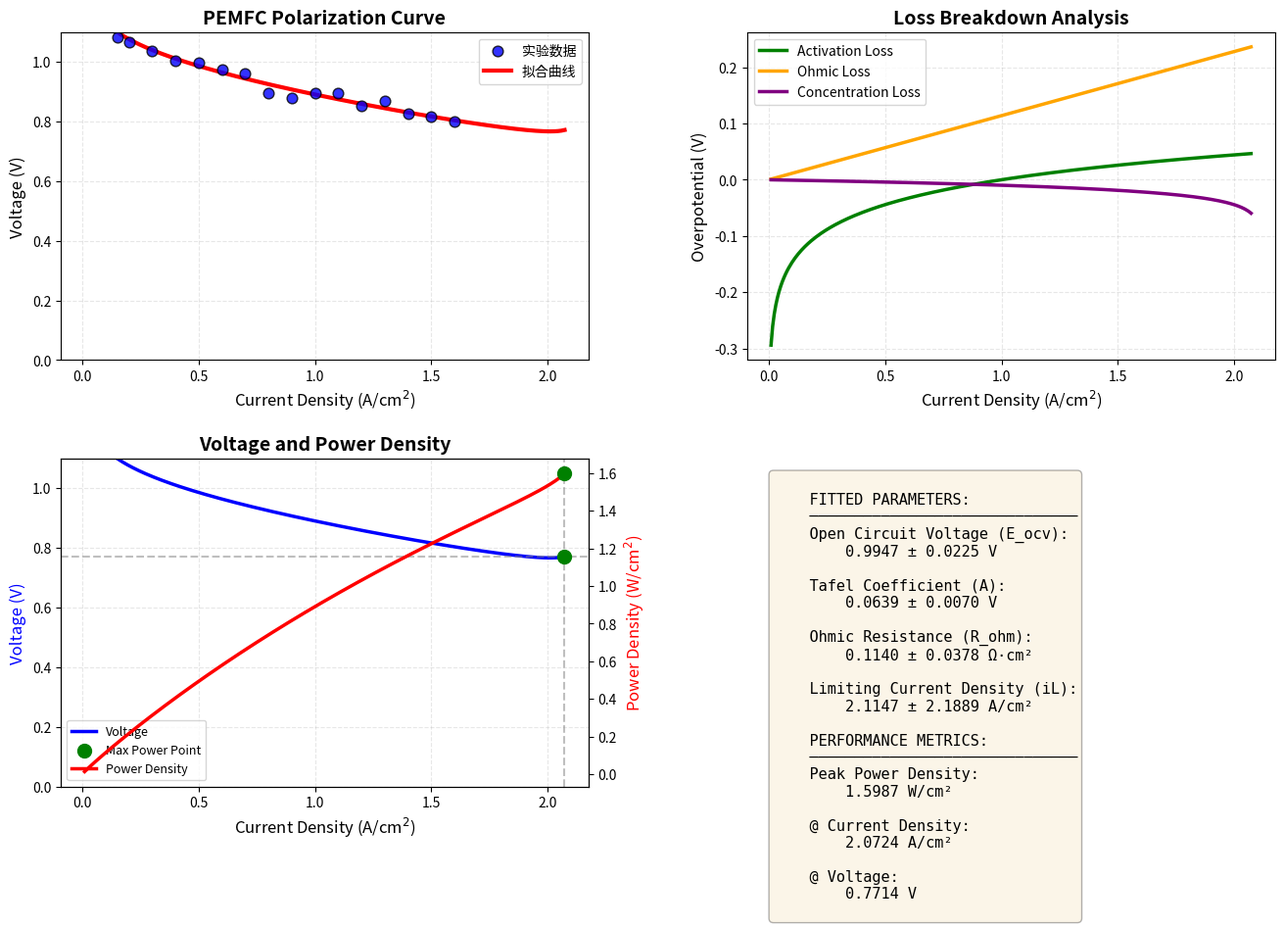

This figure's Python source:
import numpy as np
import matplotlib.pyplot as plt
from scipy.optimize import curve_fit

R = 8.314
T = 353.15
F = 96485
n = 2

def pemfc_model(i, E_ocv, A, R_ohm, iL):
    """
    改进的PEMFC极化曲线模型
    V = E_ocv - A*ln(i) - R_ohm*i - (R*T/(n*F))*ln(1 - i/iL)
    
    将A和i0合并为一个参数A = R*T/(n*F*alpha)，避免i0的数值问题
    """
    i_safe = np.maximum(i, 1e-6)
    eta_act = A * np.log(i_safe)
    eta_ohm = R_ohm * i_safe
    eta_conc = (R * T / (n * F)) * np.log(np.maximum(1 - i_safe / iL, 1e-6))
    return E_ocv - eta_act - eta_ohm - eta_conc

def calculate_losses(i, E_ocv, A, R_ohm, iL):
    """计算各损失项"""
    i_safe = np.maximum(i, 1e-6)
    eta_act = A * np.log(i_safe)
    eta_ohm = R_ohm * i_safe
    eta_conc = (R * T / (n * F)) * np.log(np.maximum(1 - i_safe / iL, 1e-6))
    return eta_act, eta_ohm, eta_conc

def generate_realistic_data():
    """生成更真实的PEMFC实验数据"""
    i_data = np.array([0.01, 0.02, 0.05, 0.1, 0.15, 0.2, 0.3, 0.4, 0.5, 0.6, 
                       0.7, 0.8, 0.9, 1.0, 1.1, 1.2, 1.3, 1.4, 1.5, 1.6])
    
    E_ocv_true = 1.0
    A_true = 0.06
    R_ohm_true = 0.12
    iL_true = 1.8
    
    v_true = pemfc_model(i_data, E_ocv_true, A_true, R_ohm_true, iL_true)
    noise = np.random.normal(0, 0.015, size=len(v_true))
    v_data = np.maximum(v_true + noise, 0.1)
    
    return i_data, v_data, [E_ocv_true, A_true, R_ohm_true, iL_true]

def fit_with_estimation(i_data, v_data):
    """使用线性估计初始化参数，提高拟合稳定性"""
    
    mask = (i_data > 0.05) & (i_data < 1.0)
    i_lin = i_data[mask]
    v_lin = v_data[mask]
    
    slope, intercept = np.polyfit(i_lin, v_lin, 1)
    R_ohm_est = -slope
    E_ocv_est = intercept
    
    A_est = 0.05
    iL_est = 2.0
    
    initial_guess = [E_ocv_est, A_est, R_ohm_est, iL_est]
    bounds = ([0.8, 0.02, 0.05, 1.5], 
              [1.2, 0.15, 0.3, 2.5])
    
    popt, pcov = curve_fit(pemfc_model, i_data, v_data, 
                           p0=initial_guess, bounds=bounds, maxfev=20000)
    perr = np.sqrt(np.diag(pcov))
    
    return popt, perr, initial_guess

def plot_comprehensive(i_data, v_data, popt, true_params=None):
    """绘制综合分析图"""
    fig = plt.figure(figsize=(16, 10))
    
    gs = fig.add_gridspec(2, 2, hspace=0.3, wspace=0.3)
    
    ax1 = fig.add_subplot(gs[0, 0])
    ax2 = fig.add_subplot(gs[0, 1])
    ax3 = fig.add_subplot(gs[1, 0])
    ax4 = fig.add_subplot(gs[1, 1])
    
    i_fit = np.linspace(0.01, popt[3] * 0.98, 300)
    v_fit = pemfc_model(i_fit, *popt)
    eta_act, eta_ohm, eta_conc = calculate_losses(i_fit, *popt)
    power = i_fit * v_fit
    
    ax1.scatter(i_data, v_data, color='blue', label='实验数据', s=60, 
                edgecolor='black', zorder=5, alpha=0.8)
    ax1.plot(i_fit, v_fit, 'r-', linewidth=3, label='拟合曲线')
    ax1.set_xlabel('Current Density (A/cm$^2$)', fontsize=12)
    ax1.set_ylabel('Voltage (V)', fontsize=12)
    ax1.set_title('PEMFC Polarization Curve', fontsize=14, fontweight='bold')
    ax1.legend(fontsize=10)
    ax1.grid(True, alpha=0.3, linestyle='--')
    ax1.set_ylim([0, 1.1])
    
    ax2.plot(i_fit, eta_act, 'g-', linewidth=2.5, label='Activation Loss')
    ax2.plot(i_fit, eta_ohm, 'orange', linewidth=2.5, label='Ohmic Loss')
    ax2.plot(i_fit, eta_conc, 'purple', linewidth=2.5, label='Concentration Loss')
    ax2.set_xlabel('Current Density (A/cm$^2$)', fontsize=12)
    ax2.set_ylabel('Overpotential (V)', fontsize=12)
    ax2.set_title('Loss Breakdown Analysis', fontsize=14, fontweight='bold')
    ax2.legend(fontsize=10)
    ax2.grid(True, alpha=0.3, linestyle='--')
    
    ax3_twin = ax3.twinx()
    ax3.plot(i_fit, v_fit, 'b-', linewidth=2.5, label='Voltage')
    ax3_twin.plot(i_fit, power, 'r-', linewidth=2.5, label='Power Density')
    
    max_power_idx = np.argmax(power)
    max_power = power[max_power_idx]
    i_at_max = i_fit[max_power_idx]
    v_at_max = v_fit[max_power_idx]
    
    ax3.scatter([i_at_max], [v_at_max], color='green', s=100, zorder=5, 
                label=f'Max Power Point')
    ax3_twin.scatter([i_at_max], [max_power], color='green', s=100, zorder=5)
    
    ax3.axhline(y=v_at_max, color='gray', linestyle='--', alpha=0.5)
    ax3.axvline(x=i_at_max, color='gray', linestyle='--', alpha=0.5)
    
    ax3.set_xlabel('Current Density (A/cm$^2$)', fontsize=12)
    ax3.set_ylabel('Voltage (V)', fontsize=12, color='b')
    ax3_twin.set_ylabel('Power Density (W/cm$^2$)', fontsize=12, color='r')
    ax3.set_title('Voltage and Power Density', fontsize=14, fontweight='bold')
    
    lines1, labels1 = ax3.get_legend_handles_labels()
    lines2, labels2 = ax3_twin.get_legend_handles_labels()
    ax3.legend(lines1 + lines2, labels1 + labels2, fontsize=9, loc='lower left')
    ax3.grid(True, alpha=0.3, linestyle='--')
    ax3.set_ylim([0, 1.1])
    
    ax4.axis('off')
    param_text = f"""
    FITTED PARAMETERS:
    ──────────────────────────────
    Open Circuit Voltage (E_ocv):
        {popt[0]:.4f} ± {perr[0]:.4f} V
    
    Tafel Coefficient (A):
        {popt[1]:.4f} ± {perr[1]:.4f} V
    
    Ohmic Resistance (R_ohm):
        {popt[2]:.4f} ± {perr[2]:.4f} Ω·cm²
    
    Limiting Current Density (iL):
        {popt[3]:.4f} ± {perr[3]:.4f} A/cm²
    
    PERFORMANCE METRICS:
    ──────────────────────────────
    Peak Power Density:
        {max_power:.4f} W/cm²
    
    @ Current Density:
        {i_at_max:.4f} A/cm²
    
    @ Voltage:
        {v_at_max:.4f} V
    """
    ax4.text(0.05, 0.95, param_text, transform=ax4.transAxes, 
             fontsize=11, verticalalignment='top', family='monospace',
             bbox=dict(boxstyle='round', facecolor='wheat', alpha=0.3))
    
    plt.savefig('pemfc_comprehensive_analysis.png', dpi=300, bbox_inches='tight')
    plt.show()
    
    return max_power, i_at_max, v_at_max

def print_detailed_results(popt, perr, max_power, i_at_max, v_at_max):
    """打印详细结果"""
    print("\n" + "="*70)
    print("           PEMFC POLARIZATION CURVE FITTING RESULTS")
    print("="*70)
    print("\n【Fitted Parameters】")
    print("-" * 70)
    print(f"  Open Circuit Voltage (E_ocv):  {popt[0]:.4f} ± {perr[0]:.4f} V")
    print(f"  Tafel Coefficient (A):         {popt[1]:.4f} ± {perr[1]:.4f} V")
    print(f"  Ohmic Resistance (R_ohm):      {popt[2]:.4f} ± {perr[2]:.4f} Ω·cm²")
    print(f"  Limiting Current Density (iL): {popt[3]:.4f} ± {perr[3]:.4f} A/cm²")
    
    alpha_est = R * T / (n * F * popt[1])
    print(f"\n  Estimated Transfer Coefficient (α): {alpha_est:.4f}")
    
    print("\n【Performance Metrics】")
    print("-" * 70)
    print(f"  Peak Power Density:    {max_power:.4f} W/cm²")
    print(f"  Current Density @ MPP: {i_at_max:.4f} A/cm²")
    print(f"  Voltage @ MPP:         {v_at_max:.4f} V")
    
    print("\n【Loss Analysis at Operating Point (0.6 A/cm²)】")
    print("-" * 70)
    i_op = 0.6
    eta_act_op, eta_ohm_op, eta_conc_op = calculate_losses(i_op, *popt)
    total_loss = eta_act_op + eta_ohm_op + eta_conc_op
    print(f"  Activation Loss:    {eta_act_op:.4f} V ({eta_act_op/total_loss*100:.1f}%)")
    print(f"  Ohmic Loss:         {eta_ohm_op:.4f} V ({eta_ohm_op/total_loss*100:.1f}%)")
    print(f"  Concentration Loss: {eta_conc_op:.4f} V ({eta_conc_op/total_loss*100:.1f}%)")
    print(f"  Total Loss:         {total_loss:.4f} V")
    print("=" * 70)

if __name__ == "__main__":
    print("PEMFC Polarization Curve Fitting - Advanced Version")
    print("=" * 60)
    
    print("\n[1] Generating realistic PEMFC experimental data...")
    i_data, v_data, true_params = generate_realistic_data()
    
    print("\n[2] Experimental Data Points:")
    print("-" * 40)
    print(f"{'i (A/cm²)':>12} {'V (V)':>10}")
    print("-" * 40)
    for i, v in zip(i_data, v_data):
        print(f"{i:>12.2f} {v:>10.4f}")
    
    print("\n[3] Performing curve fitting with parameter estimation...")
    popt, perr, initial_guess = fit_with_estimation(i_data, v_data)
    
    print("\n[4] Plotting comprehensive analysis...")
    max_power, i_at_max, v_at_max = plot_comprehensive(i_data, v_data, popt)
    
    print_detailed_results(popt, perr, max_power, i_at_max, v_at_max)
    
    print("\n✓ Analysis complete! Results saved to:")
    print("  - pemfc_comprehensive_analysis.png")
